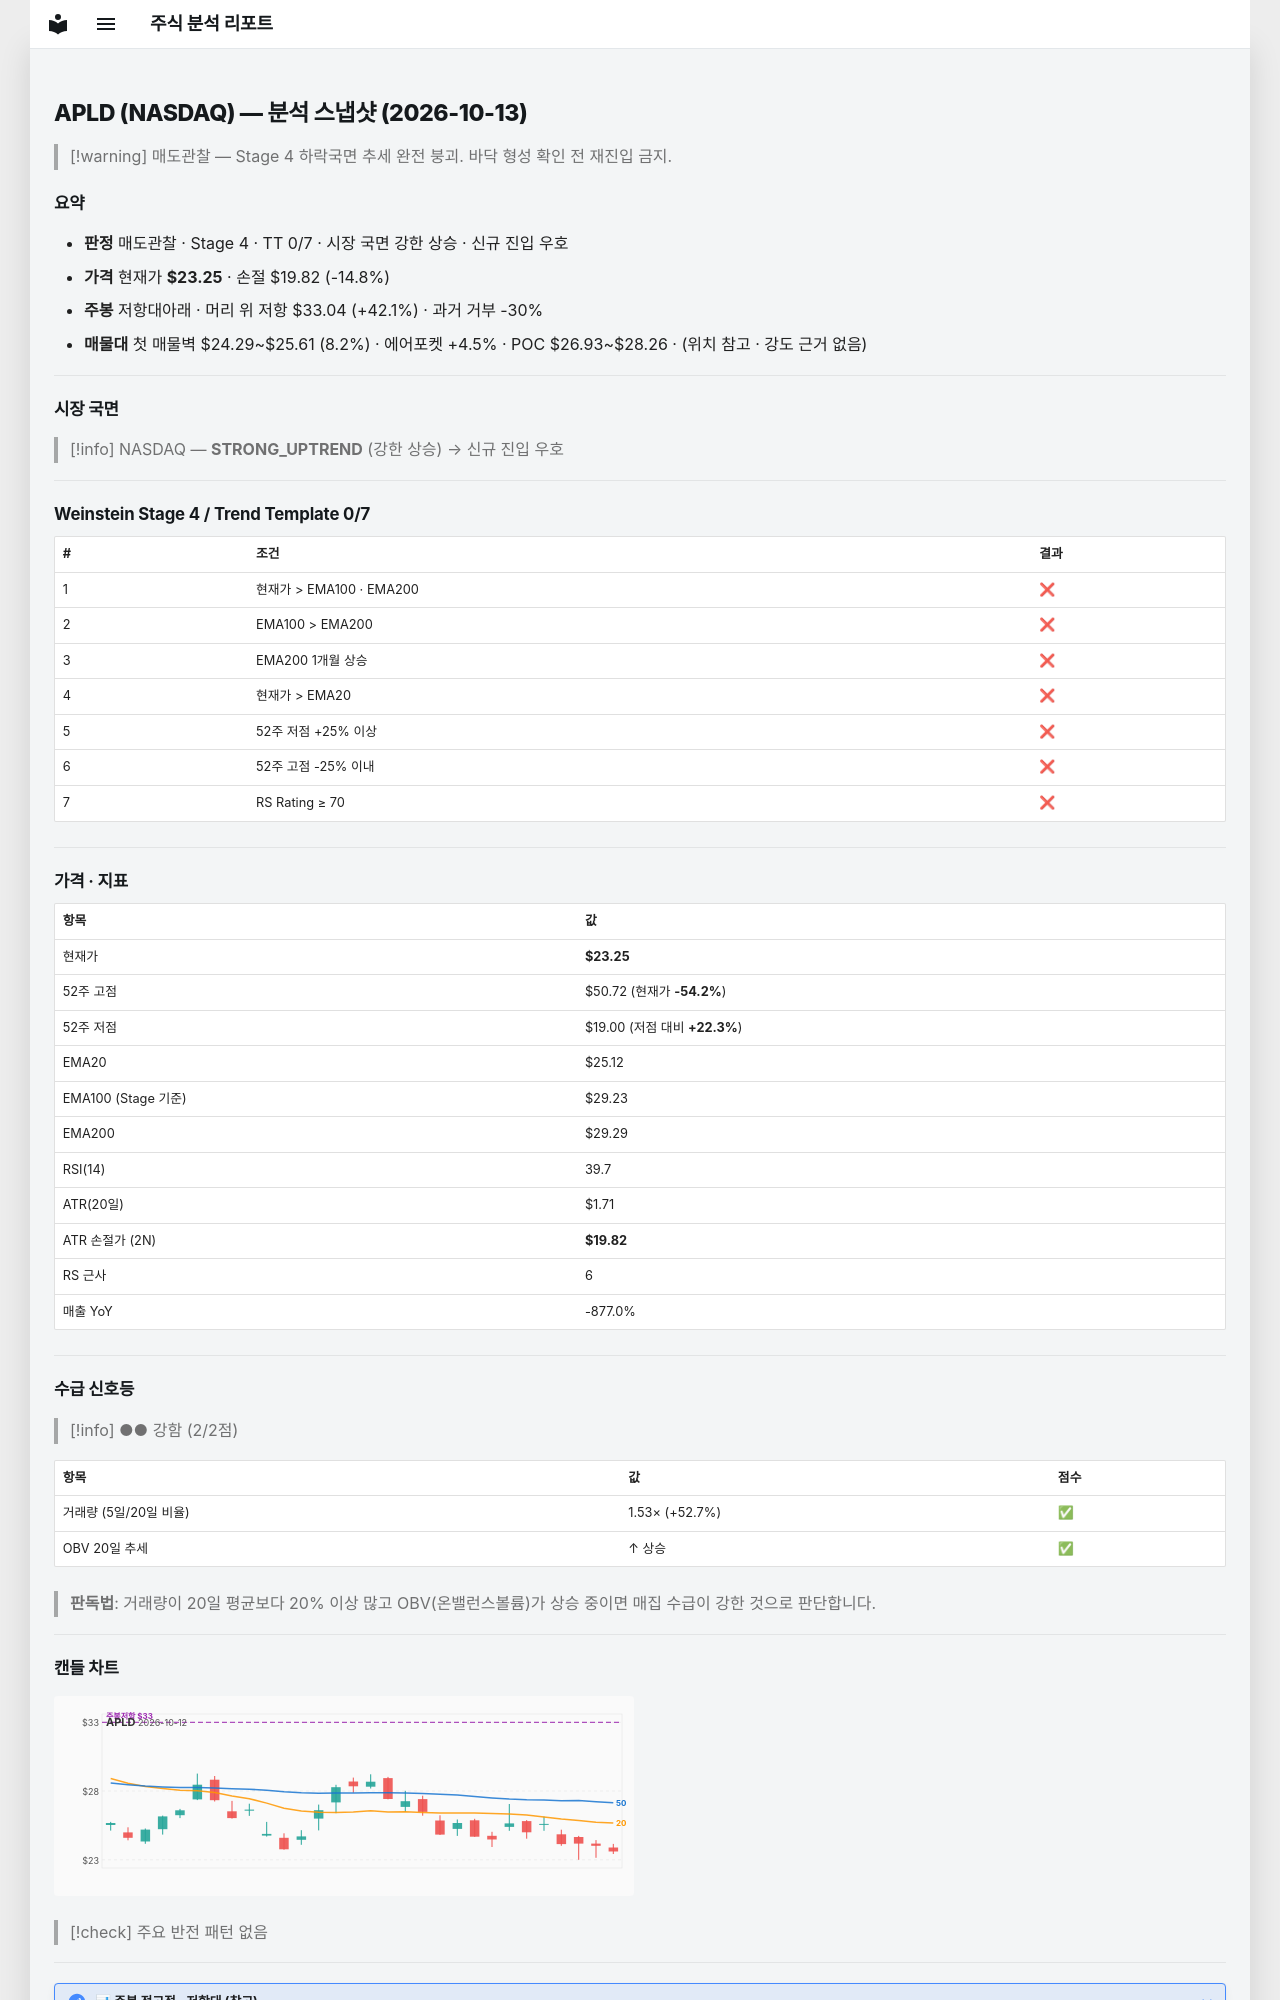

repository: soloandco/stock-reports · page: snapshots/APLD-2026-10-13/index.html · generator: mkdocs

---
type: analysis-snapshot
title: APLD 분석 스냅샷
ticker: APLD
market: NASDAQ
created: 2026-10-13
updated: 2026-10-13
bar-date: 2026-10-12
verdict: 매도관찰
real-rr: 2.85
sma50-gap-pct: -7.4
weekly-position: 저항대아래
weekly-overhead-price: 33.04
weekly-overhead-pct: 42.1
stage: 4
trend-template-score: 0
tt-max: 7
ma-set: ema-20-100-200
price: 23.25
stop-price: 19.820539760717796
market-regime: STRONG_UPTREND
supply-demand-score: 2/2
supply-demand-label: 강함
status: tracking
tags:
  - stock-agent
  - watchlist
  - APLD
  - analysis
related:
  - "[[analysis-template]]"
---

# APLD (NASDAQ) — 분석 스냅샷 (2026-10-13)

> [!warning] 매도관찰 — Stage 4 하락국면
> 추세 완전 붕괴. 바닥 형성 확인 전 재진입 금지.

## 요약

- **판정** 매도관찰 · Stage 4 · TT 0/7 · 시장 국면 강한 상승 · 신규 진입 우호
- **가격** 현재가 **$23.25** · 손절 $19.82 (-14.8%)
- **주봉** 저항대아래 · 머리 위 저항 $33.04 (+42.1%) · 과거 거부 -30%
- **매물대** 첫 매물벽 $24.29~$25.61 (8.2%) · 에어포켓 +4.5% · POC $26.93~$28.26 · (위치 참고 · 강도 근거 없음)

---

## 시장 국면

> [!info] NASDAQ — **STRONG_UPTREND** (강한 상승) → 신규 진입 우호

---

## Weinstein Stage 4 / Trend Template 0/7

| # | 조건 | 결과 |
|---|------|------|
| 1 | 현재가 > EMA100 · EMA200 | ❌ |
| 2 | EMA100 > EMA200 | ❌ |
| 3 | EMA200 1개월 상승 | ❌ |
| 4 | 현재가 > EMA20 | ❌ |
| 5 | 52주 저점 +25% 이상 | ❌ |
| 6 | 52주 고점 -25% 이내 | ❌ |
| 7 | RS Rating ≥ 70 | ❌ |

---

## 가격 · 지표

| 항목 | 값 |
|------|---|
| 현재가 | **$23.25** |
| 52주 고점 | $50.72 (현재가 **-54.2%**) |
| 52주 저점 | $19.00 (저점 대비 **+22.3%**) |
| EMA20 | $25.12 |
| EMA100 (Stage 기준) | $29.23 |
| EMA200 | $29.29 |
| RSI(14) | 39.7 |
| ATR(20일) | $1.71 |
| ATR 손절가 (2N) | **$19.82** |
| RS 근사 | 6 |
| 매출 YoY | -877.0% |

---
## 수급 신호등

> [!info] ●● 강함 (2/2점)

| 항목 | 값 | 점수 |
|------|------|------|
| 거래량 (5일/20일 비율) | 1.53× (+52.7%) | ✅ |
| OBV 20일 추세 | ↑ 상승 | ✅ |

> **판독법**: 거래량이 20일 평균보다 20% 이상 많고 OBV(온밸런스볼륨)가 상승 중이면 매집 수급이 강한 것으로 판단합니다.

---
